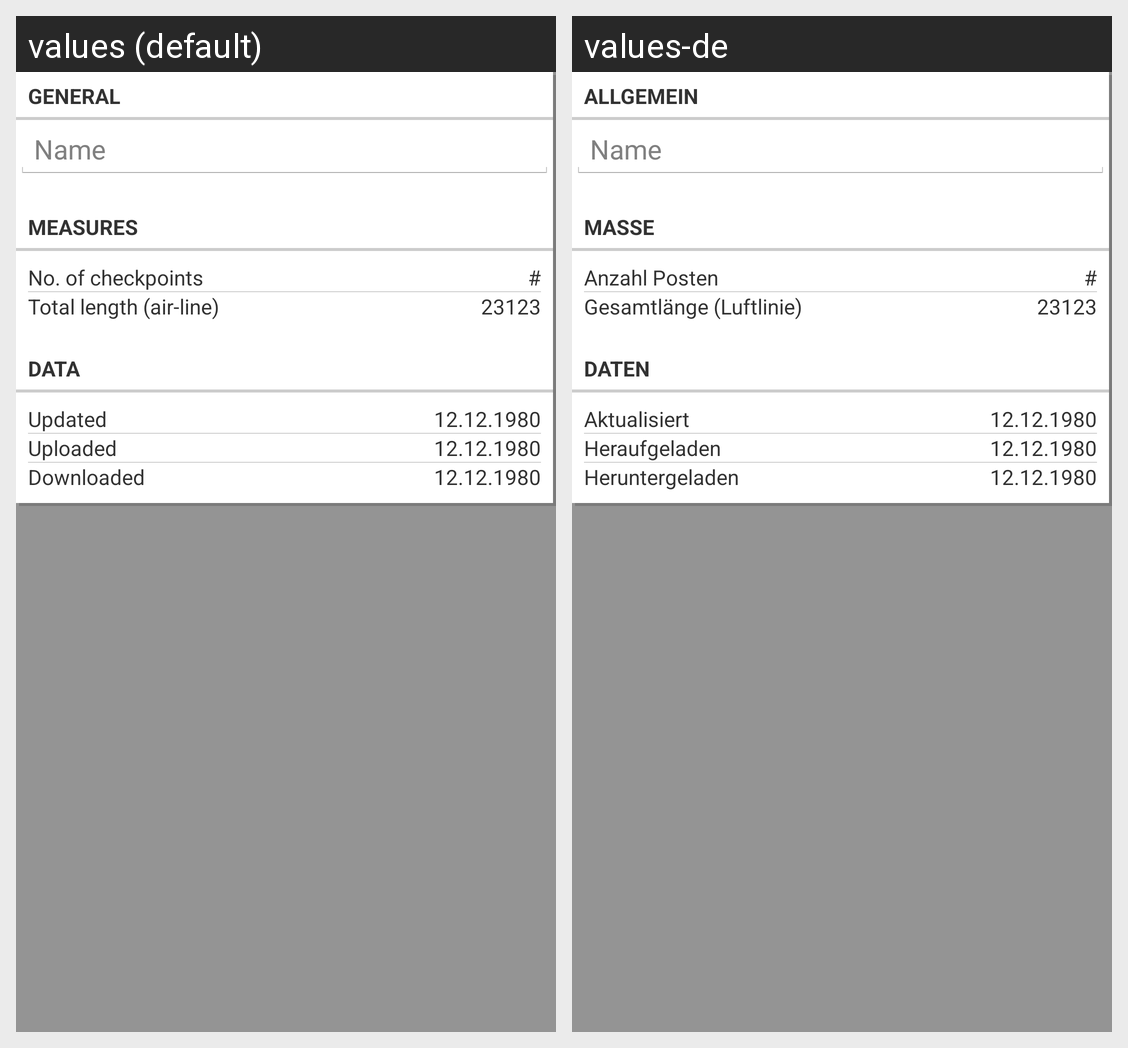

This grid shows one Android layout under two languages. Give, for every string resource on the screen, its name, the default text and each shown locale's text.
Android screen res/layout/activity_trail_info_overview.xml rendered under 2 locales, left to right: values (default), values-de. Device: Nexus 5 (rendered at 1080×1920; each locale shown at half size, 540×960, under a caption strip naming it); theme Theme.Hololight.
Strings drawn on this screen, with the default value and each locale's value (text and hints the layout hard-codes, and strings that could not be matched under every locale, appear in the picture but are not listed):

section_trail_general
  values: General
  values-de: Allgemein

field_name
  values: Name
  values-de: Name

section_trail_measures
  values: Measures
  values-de: Masse

label_no_of_checkpoints
  values: No. of checkpoints
  values-de: Anzahl Posten

label_trail_length
  values: Total length (air-line)
  values-de: Gesamtlänge (Luftlinie)

section_trail_data
  values: Data
  values-de: Daten

field_updated
  values: Updated
  values-de: Aktualisiert

field_uploaded
  values: Uploaded
  values-de: Heraufgeladen

field_downloaded
  values: Downloaded
  values-de: Heruntergeladen
